Run: headless pygame with SDL's dummy video driver; simulated clock (each Clock.tick advances the game by its frame time, no real sleeping); random seed 0; keys injected as events and as key.get_pressed() state; no mouse input.
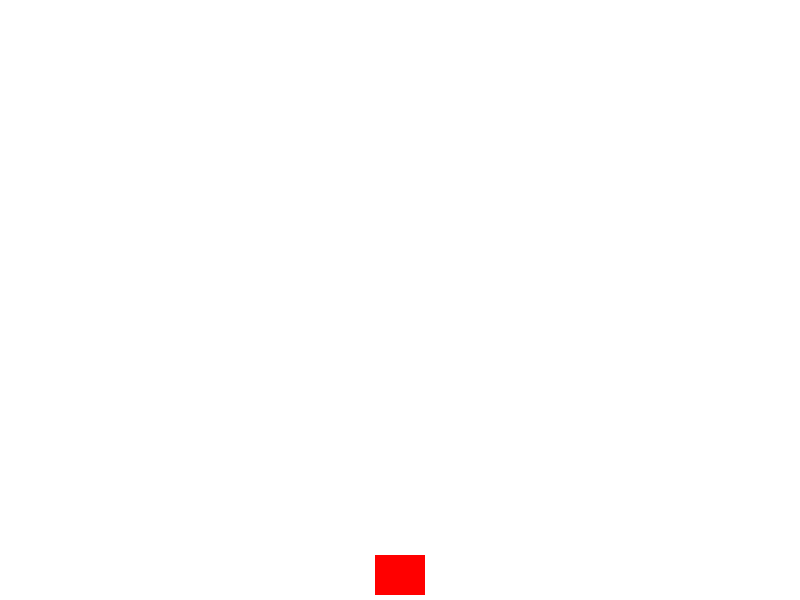
Frame 1 of 4 · flips 1–60 · no input
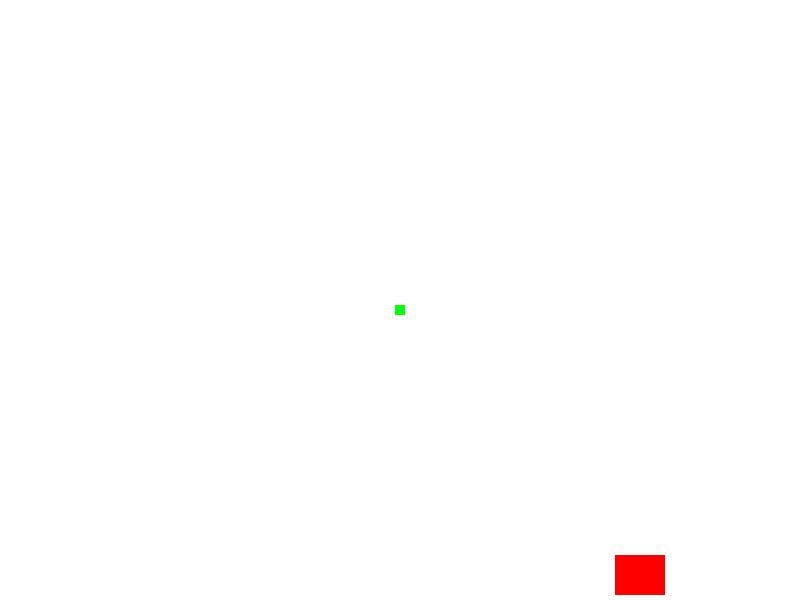
Frame 2 of 4 · flips 61–180 · tapped SPACE, RETURN · held RIGHT (→), D
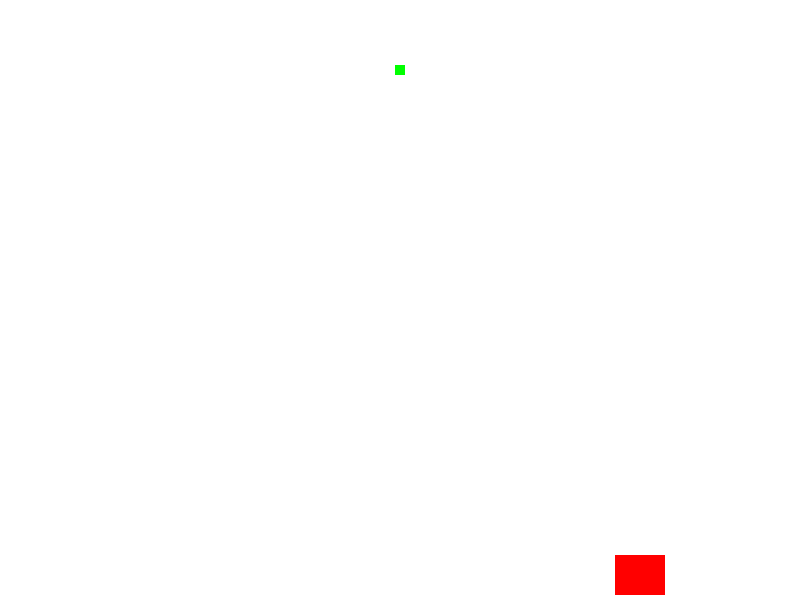
Frame 3 of 4 · flips 181–300 · held DOWN (↓), S
Frame 4 of 4 · flips 301–420 · held LEFT (←), A, UP (↑), W · screen same as frame 1, image omitted

The pygame program that drew these frames:

import random
import pygame

pygame.init()

screen_width = 800
screen_height = 600
screen = pygame.display.set_mode((screen_width, screen_height))
clock = pygame.time.Clock()
running = True

# 게임 변수
fall_rect_width = 80
fall_rect_height = 40
moving_rect_width = 50
moving_rect_height = 40
f_rect_width = 10
f_rect_height = 10

# 움직이는 사각형
mov_rect_x = screen_width // 2 - moving_rect_width // 2
mov_rect_y = screen_height - moving_rect_height - 5
moving_rect = pygame.Rect(mov_rect_x, mov_rect_y, moving_rect_width, moving_rect_height)

# 떨어지는 사각형 -> 3개
fall_rect_list = []

def generate_falling_rect():
    for _ in range(random.randint(2, 6)):
        while True:
            rect_x = random.randint(0, screen_width - fall_rect_width) # 0 <= x <= 720
            rect = pygame.Rect(rect_x, 0, fall_rect_width, fall_rect_height)
            
            # 충돌이 발생하지 않았을 경우
            if rect.collidelist(fall_rect_list) == -1:
                # 사각형을 리스트에 추가
                fall_rect_list.append(rect)
                break
    

# 객체 이동 속도
speed = 100 # 100 pixel / second

# 사용자 정의 이벤트 생성
# MY_EVENT는 pygame.USEREVENT에 1을 더하여 고유한 이벤트로 정의
MY_EVENT = pygame.USEREVENT + 1

# 타이머 설정: 2초마다 MY_EVENT는 이벤트가 발생하도록 설정
pygame.time.set_timer(MY_EVENT, 2000)  # 2000밀리초(2초)마다 이벤트 발생

# 총알 사각형을 보관할 리스트 생성
f_rect_list = []

while running:
    for event in pygame.event.get():
        if event.type == pygame.QUIT:
            running = False
        elif event.type == MY_EVENT:
            generate_falling_rect()
        elif event.type == pygame.KEYDOWN:
            if event.key == pygame.K_SPACE:
                fire_rect = pygame.Rect(0, 0, f_rect_width, f_rect_height)
                # 생성된 사각형을 플레이어 사각형 Top 중앙에 위치
                fire_rect.bottom = moving_rect.top
                fire_rect.x = moving_rect.centerx - f_rect_width // 2
                # 생성된 총알 사각형을 리스트에 추가
                f_rect_list.append(fire_rect)

    dt = clock.tick(60) / 1000  
    
    # 사각형의 y축 좌표 증가 (위에서 아래로 이동)
    for rect in fall_rect_list:
        rect.y += speed * dt
        
    # 총알 이동 처리
    for f_rect in f_rect_list[:]:
        f_rect.y -= speed * dt
        if f_rect.y < 0:
            f_rect_list.remove(f_rect)
        
    # 플레이어 사각형 움직임 처리
    keys = pygame.key.get_pressed()
    
    # 왼쪽 방향키가 눌러졌을 때
    if keys[pygame.K_LEFT]:
        moving_rect.x -= speed * dt      

    # 오른쪽 방향키가 눌러졌을 때
    if keys[pygame.K_RIGHT]:
        moving_rect.x += speed * dt 
            
    # 충돌 감지
    if moving_rect.collidelist(fall_rect_list) != -1:
        print("충돌 발생, 게임 종료")
        running = False
        
    # 화면 아래이면 리스트에 삭제
    for rect in fall_rect_list[:]:
        if rect.y > screen_height:
            fall_rect_list.remove(rect)
    
    # 화면 그리기
    screen.fill((255, 255, 255))
    
    # 떨어지는 사각형
    for rect in fall_rect_list:    
        pygame.draw.rect(screen, (0, 0, 255), rect)
        
    # 플레이어 사각형
    pygame.draw.rect(screen, (255, 0, 0), moving_rect)
    
    # 총알 그리기
    for f_rect in f_rect_list:
        pygame.draw.rect(screen, (0, 255, 0), f_rect) 
        
    # 지금까지 메모리에 작성된 그림을 화면(Screen)에 출력
    pygame.display.flip()
    
    print(len(fall_rect_list))
        
pygame.quit()
